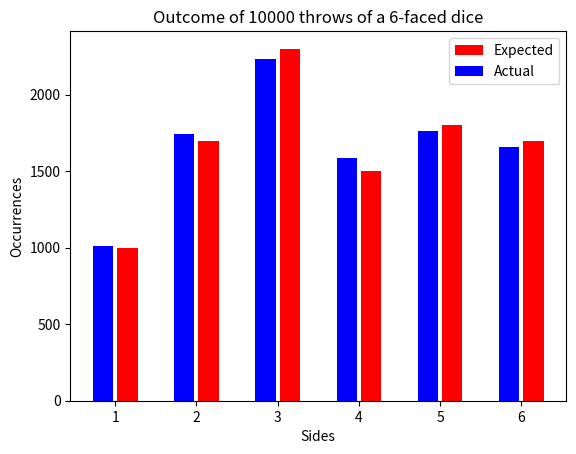

Write Python code to recreate this figure.
import random
import numpy as np
import matplotlib.pyplot as mpl

class Dice:

    def __init__(self, side = 6):

        self.side  = side

        # raises exception incase sides < 4 or sides not of int datatype
        if side < 4:
            raise Exception("<class 'Exception'>\nCannot construct the dice")
        if not isinstance(side , int):
            raise Exception("<class 'Exception'>\nCannot construct the dice")
        
        #Probability Distribution when not mention
        k = 1.0/float(self.side)
        self.prob = [k] * side                  

    # Printing object
    def __str__(self ):
        return f'Dice with {self.side} faces and probability distribution {tuple(self.prob)}'.replace('(' , '{').replace(')' , '}')
    
    def setProb(self , newProb ):
        if len(newProb) != self.side or sum(newProb) != 1:
            raise Exception("<class 'Exception'>\nInvalid probability distribution")

        self.prob = list(newProb)
    
    def roll(self , throw):

        exp = []
        fq = []
        x_axis = []
        
        for i in range(self.side):
            exp.append(0)
            fq.append(0)

        # Expected result
        for i in range(self.side):
            valExp = throw * self.prob[i]
            exp[i] = valExp

        for i in range(self.side):
            x_axis.append(i+1)
            p = self.prob[i] * 10
            self.prob[i] = p

        # Simulated result
        for i in range(throw):
            tmp = random.choices(range(0 ,  self.side , 1) , weights=self.prob , k=1)
            fq[tmp[0]] = fq[tmp[0]]+1
            

        # defining the attributes to plot graph
        X = np.arange(len(x_axis))
    
        mpl.bar(X + 0.15, exp, label = 'Expected', width= 0.25, color = 'r')
        mpl.bar(X - 0.15, fq, label = 'Actual' , width = 0.25, color = 'b')
        
        mpl.legend()
        mpl.title(f'Outcome of {throw} throws of a {self.side}-faced dice')
        mpl.xticks(X, x_axis)
        mpl.ylabel("Occurrences")
        mpl.xlabel("Sides")
        mpl.show()

# Test Case
d = Dice()
d.setProb((0.1, 0.17, 0.23, 0.15, 0.18, 0.17))
d.roll(10000)
print(d)
